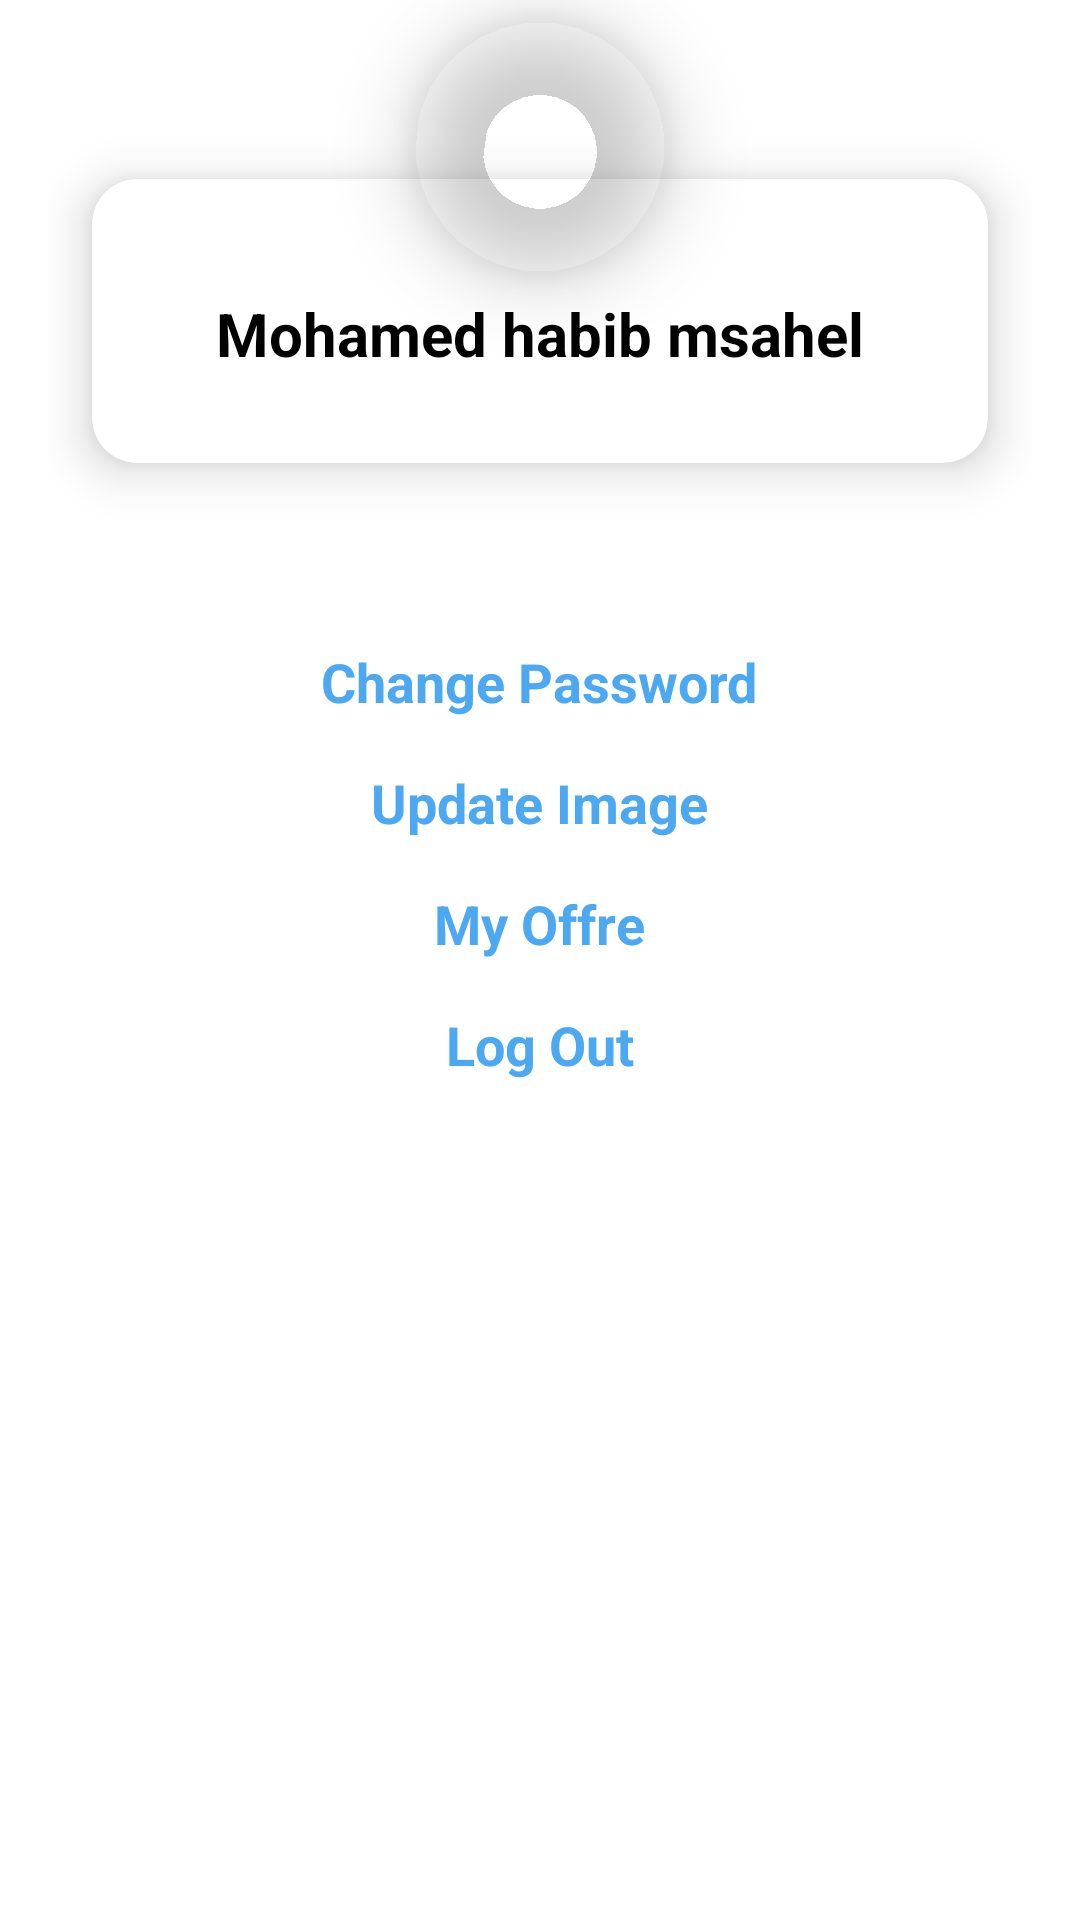

Write the Android layout XML for this screen, with the resource values it uses.
<!-- AndroidManifest.xml: application theme Theme.Freelancer -->
<!-- res/layout/fragment_menu.xml -->
<?xml version="1.0" encoding="utf-8"?>
<FrameLayout xmlns:android="http://schemas.android.com/apk/res/android"
    xmlns:tools="http://schemas.android.com/tools"
    android:layout_width="match_parent"
    android:layout_height="match_parent"
    tools:context=".MenuFragment">

    <LinearLayout
        android:orientation="vertical"

        android:layout_marginBottom="80dp"
        android:layout_width="match_parent"
        android:layout_height="wrap_content">
        <include
            android:layout_gravity="center"
            android:layout_width="match_parent"
            android:layout_marginLeft="16dp"
            android:layout_marginRight="16dp"
            android:layout_height="180dp"
            layout="@layout/layoutme"/>
        <ScrollView
            android:layout_width="match_parent"
            android:layout_height="wrap_content">
            <LinearLayout
                android:orientation="vertical"
                android:layout_width="match_parent"
                android:layout_height="wrap_content"
                android:gravity="center">
                <TextView
                    android:id="@+id/UpdateProfile"
                    android:layout_width="wrap_content"
                    android:layout_height="wrap_content"
                    android:layout_marginTop="35dp"

                    android:text="Change Password"
                    android:textColor="@color/colorPrimary"
                    android:textSize="18sp"
                    android:textStyle="bold"
                    />
                <TextView
                    android:id="@+id/EditImage"
                    android:layout_width="wrap_content"
                    android:layout_height="wrap_content"
                    android:layout_marginTop="16dp"

                    android:text="Update Image"
                    android:textColor="@color/colorPrimary"
                    android:textSize="18sp"
                    android:textStyle="bold"
                    />
                <TextView
                    android:id="@+id/mylist"
                    android:layout_width="wrap_content"
                    android:layout_height="wrap_content"
                    android:layout_marginTop="16dp"

                    android:text="My Offre"
                    android:textColor="@color/colorPrimary"
                    android:textSize="18sp"
                    android:textStyle="bold"
                    />




                <TextView
                    android:id="@+id/logOut"
                    android:layout_width="wrap_content"
                    android:layout_height="wrap_content"
                    android:layout_marginTop="16dp"

                    android:text="Log Out"
                    android:textColor="@color/colorPrimary"
                    android:textSize="18sp"
                    android:textStyle="bold"
                    />


            </LinearLayout>
        </ScrollView>
    </LinearLayout>

</FrameLayout>
<!-- res/layout/layoutme.xml (included above) -->
<?xml version="1.0" encoding="utf-8"?>
<RelativeLayout xmlns:android="http://schemas.android.com/apk/res/android"
    android:layout_width="match_parent"
    android:layout_height="wrap_content"
    xmlns:app="http://schemas.android.com/apk/res-auto"
    xmlns:card_view="http://schemas.android.com/tools"
    android:layout_centerInParent="true"
    android:gravity="center">
    <RelativeLayout
        android:layout_centerInParent="true"
        android:layout_width="match_parent"
        android:layout_height="250dp">

        <androidx.cardview.widget.CardView
            android:layout_width="match_parent"
            android:layout_height="wrap_content"
            android:layout_marginTop="40dp"
            app:cardCornerRadius="15dp"
            app:cardElevation="10dp"
            app:cardUseCompatPadding="true"
            card_view:cardCornerRAdius="5dp">

            <LinearLayout
                android:layout_width="match_parent"
                android:layout_height="wrap_content"
                android:layout_marginTop="23dp"
                android:orientation="vertical">

                <TextView
                    android:id="@+id/idfullname"
                    android:layout_width="match_parent"
                    android:layout_height="wrap_content"
                    android:layout_marginTop="15dp"
                    android:gravity="center"
                    android:text="Mohamed habib msahel"
                    android:textColor="@color/black"
                    android:textSize="20sp"
                    android:textStyle="bold" />

                <TextView
                    android:id="@+id/idjob"
                    android:layout_width="match_parent"
                    android:layout_height="wrap_content"
                    android:layout_marginTop="2dp"
                    android:layout_marginBottom="10dp"
                    android:gravity="center"
                    android:text=""
                    android:textColor="#5C5A5A"
                    android:textSize="13sp"
                    android:textStyle="normal" />

            </LinearLayout>

        </androidx.cardview.widget.CardView>

    </RelativeLayout>

    <com.google.android.material.imageview.ShapeableImageView
        android:id="@+id/idUrlImg"
        android:layout_width="98dp"
        android:layout_height="98dp"
        android:layout_centerHorizontal="true"
        android:elevation="15dp"
        android:padding="5dp"
        android:src="@drawable/me"
        app:shapeAppearanceOverlay="@style/Circular" />

</RelativeLayout>
<!-- resources referenced by this layout -->
<resources>
  <color name="black">#FF000000</color>
  <color name="colorPrimary">#4BA8F1</color>
  <style name="Circular">
          <item name="cornerSize">50%</item>
      </style>
  <style name="Theme.Freelancer" parent="Theme.MaterialComponents.DayNight.NoActionBar">
          
          <item name="colorPrimary">@color/colorPrimary</item>
          <item name="colorPrimaryVariant">@color/colorPrimaryVariant</item>
          <item name="colorOnPrimary">@color/black</item>
          
          <item name="colorSecondary">@color/colorSecondary</item>
          <item name="colorSecondaryVariant">@color/colorSecondaryVariant</item>
          <item name="colorOnSecondary">@color/black</item>
          
          <item name="android:statusBarColor" tools:targetApi="l">?attr/colorPrimary</item>
          
          <item name="textInputStyle">@style/Widget.MaterialComponents.TextInputLayout.OutlinedBox</item>
      </style>
  <color name="colorPrimaryVariant">#002171</color>
  <color name="colorSecondary">#d84315</color>
  <color name="colorSecondaryVariant">#9f0000</color>
</resources>
